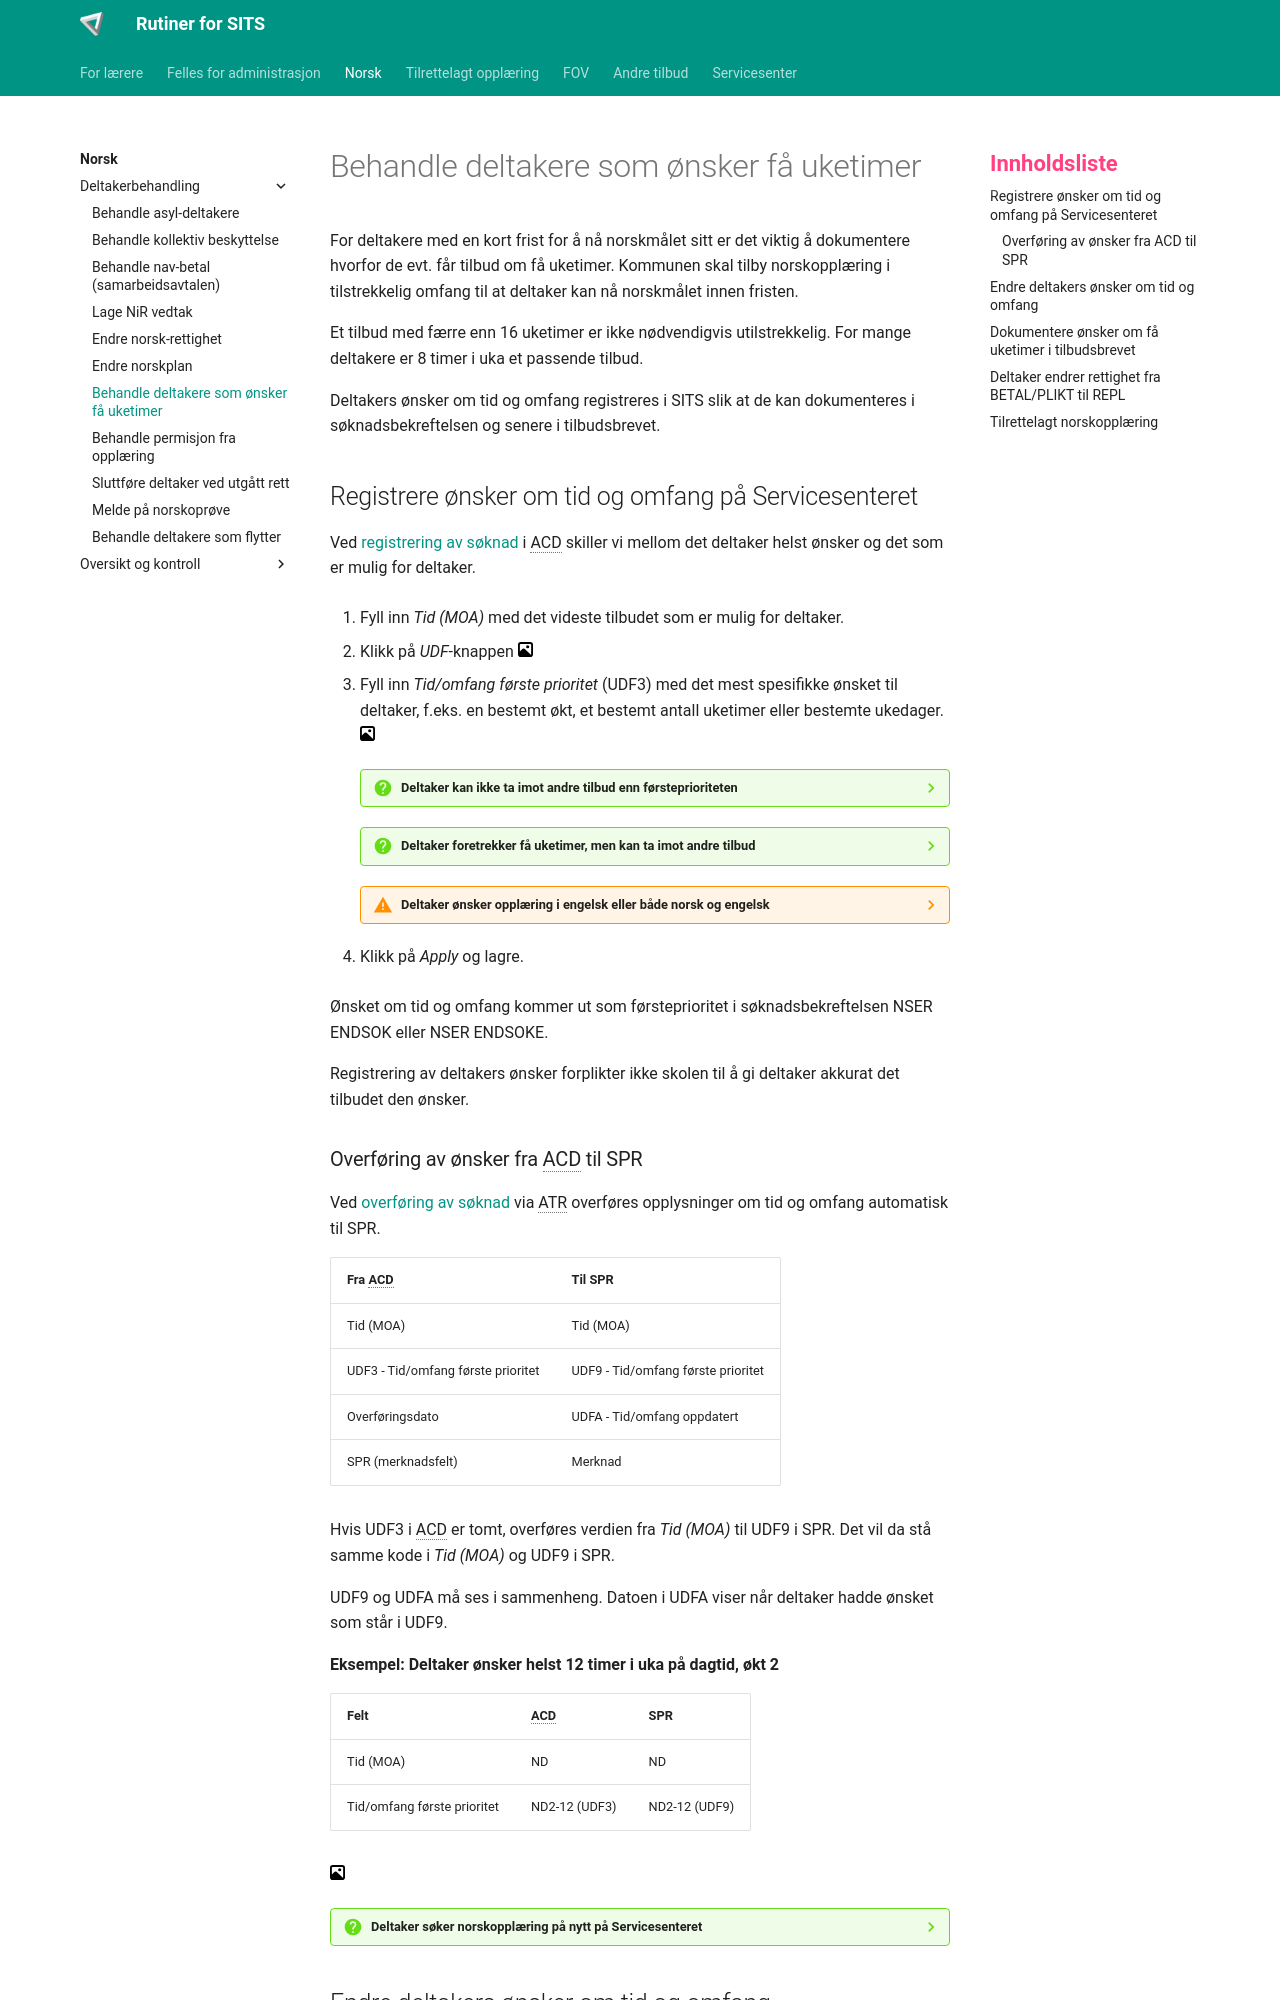

repository: Oslo-kommune-Utdanningsetaten/oslovo-sits · page: norsk/få_uketimer/index.html · generator: mkdocs

# Behandle deltakere som ønsker få uketimer

For deltakere med en kort frist for å nå norskmålet sitt er det viktig å dokumentere hvorfor de evt. får tilbud om få uketimer. Kommunen skal tilby norskopplæring i tilstrekkelig omfang til at deltaker kan nå norskmålet innen fristen.

Et tilbud med færre enn 16 uketimer er ikke nødvendigvis utilstrekkelig. For mange deltakere er 8 timer i uka et passende tilbud.

Deltakers ønsker om tid og omfang registreres i SITS slik at de kan dokumenteres i søknadsbekreftelsen og senere i tilbudsbrevet.

## Registrere ønsker om tid og omfang på Servicesenteret

Ved [registrering av søknad](../sese/ny_acd.md){.glightbox} i ACD skiller vi mellom det deltaker helst ønsker og det som er mulig for deltaker.

1. Fyll inn *Tid (MOA)* med det videste tilbudet som er mulig for deltaker.

2. Klikk på *UDF*-knappen [![bilde](../assets/images/gallery.svg){width="15"}](../assets/images/meny_udf.webp){.glightbox}

3. Fyll inn *Tid/omfang første prioritet* (UDF3) med det mest spesifikke ønsket til deltaker, f.eks. en bestemt økt, et bestemt antall uketimer eller bestemte ukedager. [![bilde](../assets/images/gallery.svg){width="15"}](../assets/images/tmp.webp){.glightbox}

    ??? question "Deltaker kan ikke ta imot andre tilbud enn førsteprioriteten"

        Hvis deltaker f.eks. bare har mulighet til å gå på kveld 8 timer i uka, setter du *Tid (MOA)* til NK-08.

        Du trenger da ikke å fylle ut UDF3 med samme kode.

        Skriv gjerne en merknad i feltet *SPR* i ACD om hvorfor deltaker ikke kan ta imot andre tilbud.

    ??? question "Deltaker foretrekker få uketimer, men kan ta imot andre tilbud"

        Hvis deltaker f.eks. foretrekker 8 timer på kveld, men også har mulighet til å gå på dagtid, kan du sette *Tid (MOA)* til NDK og UDF3 til NK-08.

        Skriv gjerne en merknad i feltet *SPR* i ACD om hva som er drøftet med deltaker.

        Skolen kan da vurdere om deltaker bør få et mer intensivt tilbud, f.eks. hvis deltaker har kort frist for å nå norskmålet sitt.

    ??? warning "Deltaker ønsker opplæring i engelsk eller både norsk og engelsk"

        For deltakere fra Ukraina i introduksjonsprogram som har ENG eller N+ENG i *Tid (MOA)*, er det spesielt viktig å fylle ut UDF3. Kodene ENG og N+ENG sier ikke noe om ønsket tid eller omfang.

        Hvis deltaker ønsker opplæring i begge språkene, kan du registrere ønsket samlet omfang av opplæringen i begge språkene.

        Hvis deltaker senere skal gå over til bare norskopplæring, kan skolen bruke det som står i UDF9 i SPR når *Tid (MOA)* skal endres.

        Se også [rutine for kollektiv beskyttelse](../norsk/ukraina.md){.glightbox}

4. Klikk på *Apply* og lagre.

Ønsket om tid og omfang kommer ut som førsteprioritet i søknadsbekreftelsen NSER ENDSOK eller NSER ENDSOKE.

Registrering av deltakers ønsker forplikter ikke skolen til å gi deltaker akkurat det tilbudet den ønsker.

### Overføring av ønsker fra ACD til SPR

Ved [overføring av søknad](../sese/overfør.md){.glightbox} via ATR overføres opplysninger om tid og omfang automatisk til SPR.

| Fra ACD | Til SPR |
| --- | --- |
| Tid (MOA) | Tid (MOA) |
| UDF3 - Tid/omfang første prioritet | UDF9 - Tid/omfang første prioritet |
| Overføringsdato | UDFA - Tid/omfang oppdatert |
| SPR (merknadsfelt) | Merknad |

Hvis UDF3 i ACD er tomt, overføres verdien fra *Tid (MOA)* til UDF9 i SPR. Det vil da stå samme kode i *Tid (MOA)* og UDF9 i SPR.

UDF9 og UDFA må ses i sammenheng. Datoen i UDFA viser når deltaker hadde ønsket som står i UDF9.

**Eksempel: Deltaker ønsker helst 12 timer i uka på dagtid, økt 2**

| Felt | ACD | SPR |
| --- | --- | --- |
| Tid (MOA) | ND | ND |
| Tid/omfang første prioritet | ND2-12 (UDF3) | ND2-12 (UDF9) |

[![bilde](../assets/images/gallery.svg){width="15"}](../assets/images/tmp.webp){.glightbox}

??? question "Deltaker søker norskopplæring på nytt på Servicesenteret"

    Det lages en ny søknad i ACD og en ny søknadsbekreftelse.

    Søknaden overføres med [*NSER OVERF*](../felles/guide_pdf.md){.glightbox}. Tid (MOA), UDF9 og UDFA i SPR blir oppdatert på samme måte som ved overføring via ATR.

    Hvis deltaker har endret rettighet, må det lages en ny SPR før søknaden overføres.

    Se [rutine for endring av rettigheter](../felles/endre_rett.md){.glightbox}
